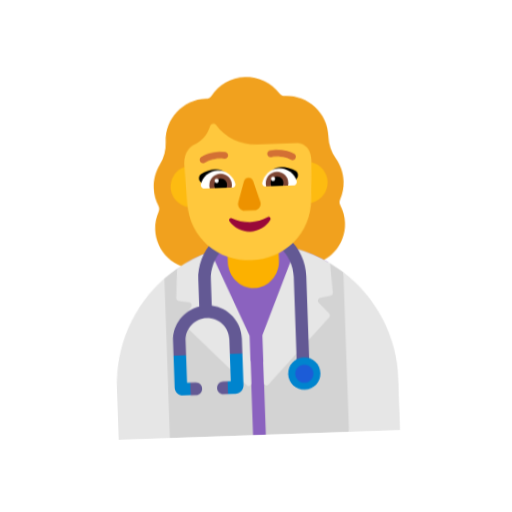
t = 0.00 s
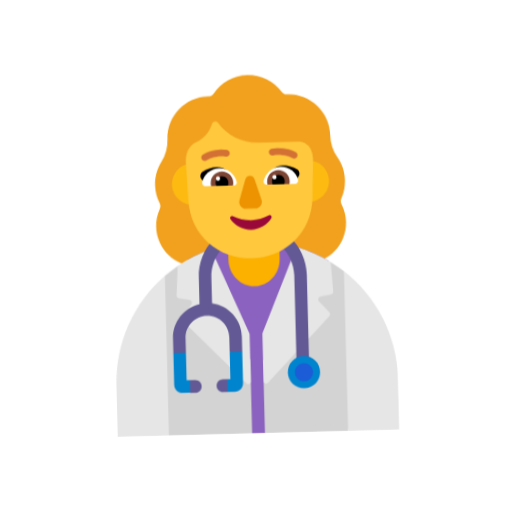
t = 0.40 s
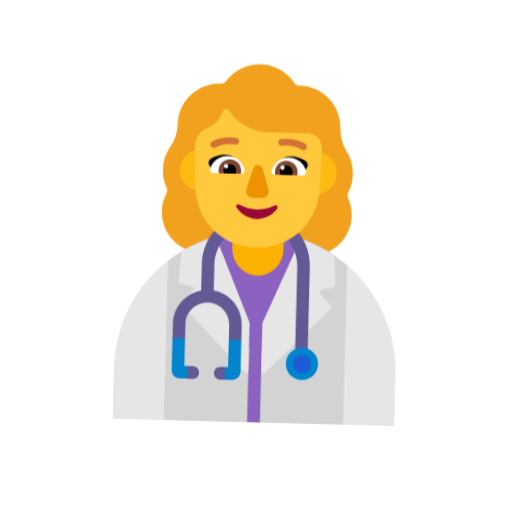
t = 1.20 s
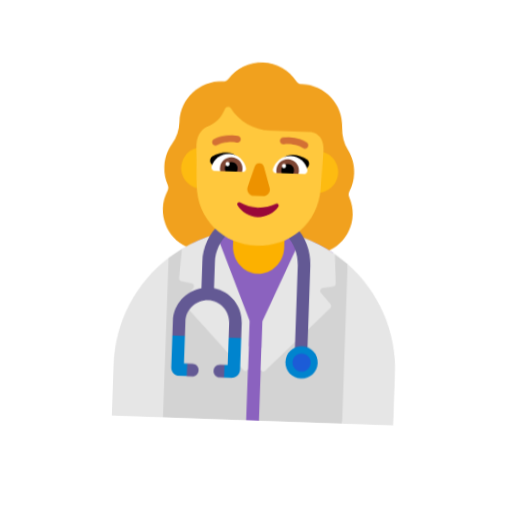
t = 1.60 s
t = 2.00 s: frame unchanged from t = 1.20 s, image omitted
t = 2.80 s: frame unchanged from t = 0.40 s, image omitted

The animated SVG that drew these frames (rendered in a browser with its animation timeline set to each time). Animation: 1 CSS @keyframes rule; one cycle of 3.20 s, repeats indefinitely.

<svg xmlns="http://www.w3.org/2000/svg" viewBox="0 0 320 320" role="img"><title>doctor</title><style>@media(prefers-reduced-motion:no-preference){.art{transform-origin:160px 210px;animation:float 3.2s ease-in-out infinite}@keyframes float{0%,100%{transform:translateY(0) rotate(-2deg)}50%{transform:translateY(-9px) rotate(2deg)}}}</style><g class="art"><svg viewBox="0 0 32 32" fill="none" xmlns="http://www.w3.org/2000/svg" x="32" y="32" width="256" height="256">
<path d="M22.94 11.82C23.15 11.39 23.26 10.91 23.26 10.41C23.26 9.74 23.06 9.13 22.72 8.61C22.38 8.09 22.2 7.48 22.2 6.86V6.85C22.2 5.05 20.74 3.59 18.94 3.59C18.76 3.59 18.59 3.51 18.49 3.36C17.9 2.54 16.93 2 15.84 2C14.75 2 13.78 2.54 13.19 3.36C13.09 3.5 12.92 3.59 12.74 3.59C10.94 3.59 9.48004 5.05 9.48004 6.85V6.86C9.48004 7.48 9.30004 8.09 8.96004 8.61C8.62004 9.13 8.42004 9.74 8.42004 10.41C8.42004 10.92 8.54004 11.39 8.74004 11.82C8.81004 11.96 8.81004 12.13 8.74004 12.27C8.54004 12.69 8.42004 13.16 8.42004 13.66C8.42004 15.42 9.84004 16.84 11.6 16.84H20.08C21.84 16.84 23.26 15.42 23.26 13.66C23.26 13.16 23.14 12.69 22.94 12.27C22.87 12.13 22.87 11.96 22.94 11.82Z" fill="#F1A11E"/>
<path d="M16 16L10.0281 16.7607C9.67054 16.9923 9.32732 17.244 9 17.5143L8 24L9 30H15.5L16 29.5L16.5 30H23L24 24L23 17.5143C22.6716 17.2431 22.3272 16.9906 21.9684 16.7584L16 16Z" fill="#D3D3D3"/>
<path d="M15.5 30H16.5V24.3302L21.8344 16.6731C20.1433 15.6129 18.1432 15 16 15C14.1128 15 12.3367 15.4752 10.7847 16.3125L15.5 24.1998V30Z" fill="#8B62BF"/>
<path d="M10.8712 19.4434L10.071 19.3003C9.94944 19.2799 9.86841 19.1674 9.87854 19.0448L10.021 16.7651C10.8361 16.2363 11.7257 15.8124 12.6706 15.5127L15.4797 22.1617L15.4849 22.1819C15.493 22.2134 15.5 22.2403 15.5 22.2741V25.9429C15.5 26.1166 15.2873 26.1983 15.1658 26.0757L10.2432 21.0069C10.152 20.9149 10.152 20.7719 10.233 20.6799L11.0028 19.8317C11.1244 19.6989 11.0535 19.474 10.8712 19.4434Z" fill="#E6E6E6"/>
<path d="M19.3294 15.5127L16.5203 22.1617L16.5151 22.182C16.507 22.2134 16.5 22.2403 16.5 22.2741V25.9429C16.5 26.1166 16.7127 26.1984 16.8342 26.0757L21.7568 21.0069C21.848 20.915 21.848 20.7719 21.767 20.6799L20.9972 19.8317C20.8756 19.6989 20.9465 19.4741 21.1288 19.4434L21.929 19.3003C22.0506 19.2799 22.1316 19.1675 22.1215 19.0448L21.979 16.7651C21.1639 16.2363 20.2743 15.8124 19.3294 15.5127Z" fill="#E6E6E6"/>
<path d="M23 17.5142V29.9998H27V25.9998C27 22.584 25.443 19.5317 23 17.5142Z" fill="#E6E6E6"/>
<path d="M9 29.9998V17.5142C6.55699 19.5317 5 22.584 5 25.9998V29.9998H9Z" fill="#E6E6E6"/>
<path d="M15.8699 14.4905C14.0808 14.4905 12.6305 15.9408 12.6305 17.7299V19.7634C13.9162 19.9699 14.8905 21.0857 14.8905 22.4198V23.5798L14.5 23.9999L13.9093 23.5798L13.9093 22.4198C13.9093 21.4793 13.1475 20.7104 12.1999 20.7104C11.2594 20.7104 10.4905 21.4723 10.4905 22.4198V23.5699L10 23.9999L9.50928 23.5699V22.4198C9.50928 21.1176 10.4314 20.0394 11.6493 19.7858V17.7299C11.6493 15.3989 13.5389 13.5093 15.8699 13.5093C18.2008 13.5093 20.0905 15.3989 20.0905 17.7299V24.8499H19.1093V17.7299C19.1093 15.9408 17.6589 14.4905 15.8699 14.4905Z" fill="#635994"/>
<path d="M10.7308 26.7004H11.1599C11.4308 26.7004 11.6505 26.4808 11.6505 26.2098C11.6505 25.9389 11.4308 25.7192 11.1599 25.7192H10.7399L10.3539 26.2098L10.7399 26.6905L10.7308 26.7004Z" fill="#635994"/>
<path d="M13.6599 25.7192H13.3099C13.0389 25.7192 12.8193 25.9389 12.8193 26.2098C12.8193 26.4808 13.0389 26.7004 13.3099 26.7004H13.6599L13.9093 26.2098L13.6599 25.7192Z" fill="#635994"/>
<path d="M9.50928 26.0398V23.5698H10.4905V25.7092H10.7399V26.6904H10.1599C9.79893 26.6904 9.50928 26.4008 9.50928 26.0398Z" fill="#0084CE"/>
<path d="M14.8905 23.5798V26.0498C14.8905 26.4107 14.6009 26.7004 14.2399 26.7004H13.6599V25.7192H13.9093V23.5798H14.8905Z" fill="#0084CE"/>
<path d="M20.9299 25.3198C20.9299 26.0157 20.3658 26.5798 19.6699 26.5798C18.974 26.5798 18.4099 26.0157 18.4099 25.3198C18.4099 24.6239 18.974 24.0598 19.6699 24.0598C20.3658 24.0598 20.9299 24.6239 20.9299 25.3198Z" fill="#0084CE"/>
<path d="M19.6698 26.0299C20.062 26.0299 20.3798 25.712 20.3798 25.3199C20.3798 24.9277 20.062 24.6099 19.6698 24.6099C19.2777 24.6099 18.9598 24.9277 18.9598 25.3199C18.9598 25.712 19.2777 26.0299 19.6698 26.0299Z" fill="#1C5CD7"/>
<path d="M13 10.4C13 11.3002 12.2702 12.03 11.37 12.03C10.4698 12.03 9.73999 11.3002 9.73999 10.4C9.73999 9.4998 10.4698 8.77002 11.37 8.77002C12.2702 8.77002 13 9.4998 13 10.4Z" fill="#FDBB11"/>
<path d="M22.01 10.4C22.01 11.3002 21.2802 12.03 20.38 12.03C19.4797 12.03 18.75 11.3002 18.75 10.4C18.75 9.4998 19.4797 8.77002 20.38 8.77002C21.2802 8.77002 22.01 9.4998 22.01 10.4Z" fill="#FDBB11"/>
<path d="M16 18.5C14.8952 18.5 14 17.5546 14 16.3879V15H18V16.3879C18 17.5546 17.1048 18.5 16 18.5Z" fill="#FCB100"/>
<path d="M11.66 7.15C11.43 7.27 10.89 7.63 10.87 8.56C10.87 8.56 10.8684 8.55983 10.8652 8.55945L10.99 11.68C11.11 14.45 13.24 16.31 15.84 16.31C18.44 16.31 20.57 14.45 20.69 11.68L20.8098 8.68502C20.793 7.38931 19.8793 7.3 19.7 7.3H16.56C15.32 7.3 14.15 6.69 13.45 5.66C13.33 5.49 13.08 5.52 13 5.71L12.92 5.9C12.7 6.45 12.28 6.87 11.76 7.11C11.745 7.115 11.7275 7.1225 11.71 7.13C11.6925 7.1375 11.675 7.145 11.66 7.15Z" fill="#FFC83D"/>
<path d="M13.27 9.12012C13.83 9.12012 14.29 9.51012 14.57 9.94012C14.3198 10.0174 14.0763 10.0866 13.8351 10.1551C13.4209 10.2727 13.0134 10.3884 12.59 10.5401L12.12 10.1101C11.92 9.94012 11.94 9.62012 12.15 9.47012C12.46 9.24012 12.88 9.12012 13.27 9.12012Z" fill="black"/>
<path d="M18.43 9.12012C17.88 9.12012 17.42 9.51012 17.14 9.94012C17.3846 10.0157 17.6228 10.0834 17.8582 10.1504C18.2772 10.2697 18.6874 10.3865 19.11 10.5401L19.58 10.1101C19.78 9.94012 19.76 9.62012 19.55 9.47012C19.24 9.24012 18.82 9.12012 18.43 9.12012Z" fill="black"/>
<path d="M12.1101 10.2597C12.2601 9.65973 12.8001 9.21973 13.4501 9.21973C14.1201 9.21973 14.6801 9.69973 14.8101 10.3297C14.8301 10.4697 14.7201 10.5997 14.5801 10.5997H12.3801C12.2001 10.5997 12.0701 10.4297 12.1101 10.2597Z" fill="white"/>
<path d="M19.6001 10.2597C19.4501 9.65973 18.9101 9.21973 18.2601 9.21973C17.5901 9.21973 17.0401 9.69973 16.9001 10.3297C16.8801 10.4697 16.9901 10.5997 17.1301 10.5997H19.3301C19.5101 10.5997 19.6401 10.4297 19.6001 10.2597Z" fill="white"/>
<path d="M12.77 10.3702C12.77 9.88023 13.16 9.49023 13.65 9.49023C14.14 9.49023 14.53 9.89023 14.53 10.3702C14.53 10.4502 14.52 10.5302 14.5 10.6002H12.8C12.78 10.5302 12.77 10.4502 12.77 10.3702Z" fill="#7D4533"/>
<path d="M18.9401 10.3702C18.9401 9.88023 18.5501 9.49023 18.0601 9.49023C17.5701 9.49023 17.1801 9.89023 17.1801 10.3702C17.1801 10.4502 17.1901 10.5302 17.2101 10.6002H18.9101C18.9301 10.5302 18.9401 10.4502 18.9401 10.3702Z" fill="#7D4533"/>
<path d="M13.65 9.85986C13.92 9.85986 14.15 10.0799 14.15 10.3599C14.15 10.4499 14.13 10.5299 14.1 10.5899H13.21C13.17 10.5199 13.15 10.4399 13.15 10.3599C13.15 10.0899 13.37 9.85986 13.65 9.85986Z" fill="black"/>
<path d="M18.0601 9.85986C17.7901 9.85986 17.5601 10.0799 17.5601 10.3599C17.5601 10.4499 17.5801 10.5299 17.6101 10.5899H18.5001C18.5401 10.5199 18.5601 10.4399 18.5601 10.3599C18.5601 10.0899 18.3401 9.85986 18.0601 9.85986Z" fill="black"/>
<path d="M13.5101 10.0199C13.5101 10.1082 13.4384 10.1799 13.3501 10.1799C13.2617 10.1799 13.1901 10.1082 13.1901 10.0199C13.1901 9.9315 13.2617 9.85986 13.3501 9.85986C13.4384 9.85986 13.5101 9.9315 13.5101 10.0199Z" fill="white"/>
<path d="M17.9201 10.0199C17.9201 10.1082 17.8485 10.1799 17.7601 10.1799C17.6717 10.1799 17.6001 10.1082 17.6001 10.0199C17.6001 9.9315 17.6717 9.85986 17.7601 9.85986C17.8485 9.85986 17.9201 9.9315 17.9201 10.0199Z" fill="white"/>
<path d="M15.84 13.3399C15.33 13.3399 14.85 13.2199 14.44 12.9999C14.3 12.9299 14.15 13.0899 14.24 13.2199C14.58 13.7399 15.17 14.0899 15.84 14.0899C16.51 14.0899 17.1 13.7399 17.44 13.2199C17.52 13.0899 17.38 12.9299 17.24 12.9999C16.84 13.2199 16.36 13.3399 15.84 13.3399Z" fill="#990839"/>
<path d="M15.48 10.1399L14.98 11.7599C14.88 12.0899 15.13 12.4299 15.47 12.4299H16.21C16.56 12.4299 16.81 12.0899 16.7 11.7599L16.2 10.1399C16.09 9.78994 15.59 9.78994 15.48 10.1399Z" fill="#ED9200"/>
<path d="M12.4834 8.57913L12.4875 8.57682C12.4918 8.57445 12.4989 8.57057 12.5087 8.56544C12.5283 8.55517 12.5585 8.53994 12.5981 8.52181C12.6774 8.48545 12.7931 8.4379 12.9352 8.39512C13.2213 8.30894 13.6014 8.24591 14.0013 8.32063C14.1452 8.34751 14.2836 8.25265 14.3105 8.10876C14.3374 7.96486 14.2426 7.82642 14.0987 7.79954C13.5886 7.70426 13.1187 7.78623 12.7823 7.88755C12.6131 7.93852 12.4744 7.99534 12.3772 8.03992C12.3285 8.06226 12.2899 8.08164 12.2627 8.09586C12.2491 8.10298 12.2384 8.10881 12.2307 8.11309L12.2213 8.11833L12.2184 8.12001L12.2174 8.1206C12.0909 8.19426 12.0473 8.35695 12.1209 8.48345C12.1946 8.60995 12.3569 8.65279 12.4834 8.57913Z" fill="#D37034"/>
<path d="M19.569 8.48345C19.6427 8.35695 19.5997 8.1946 19.4732 8.12094L19.4716 8.12001L19.4686 8.11833L19.4593 8.11309C19.4516 8.10881 19.4408 8.10298 19.4272 8.09586C19.4001 8.08164 19.3615 8.06226 19.3128 8.03992C19.2155 7.99534 19.0769 7.93852 18.9077 7.88755C18.5713 7.78623 18.1013 7.70426 17.5913 7.79954C17.4474 7.82642 17.3526 7.96486 17.3794 8.10876C17.4063 8.25265 17.5448 8.34751 17.6886 8.32063C18.0886 8.24591 18.4687 8.30894 18.7548 8.39512C18.8968 8.4379 19.0126 8.48545 19.0919 8.52181C19.1314 8.53994 19.1617 8.55517 19.1813 8.56544C19.1911 8.57057 19.1982 8.57445 19.2025 8.57682L19.2066 8.57913C19.3331 8.65279 19.4954 8.60995 19.569 8.48345Z" fill="#D37034"/>
</svg>
</g></svg>
